Run: headless pygame with SDL's dummy video driver; simulated clock (each Clock.tick advances the game by its frame time, no real sleeping); random seed 0; keys injected as events and as key.get_pressed() state; no mouse input.
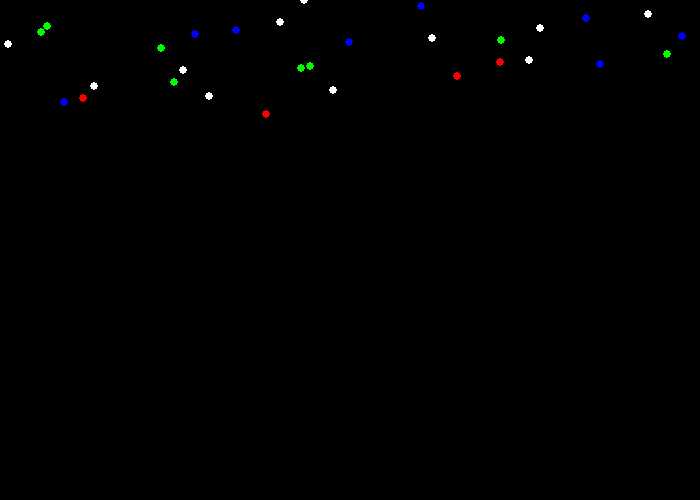
Frame 1 of 4 · flips 1–60 · no input
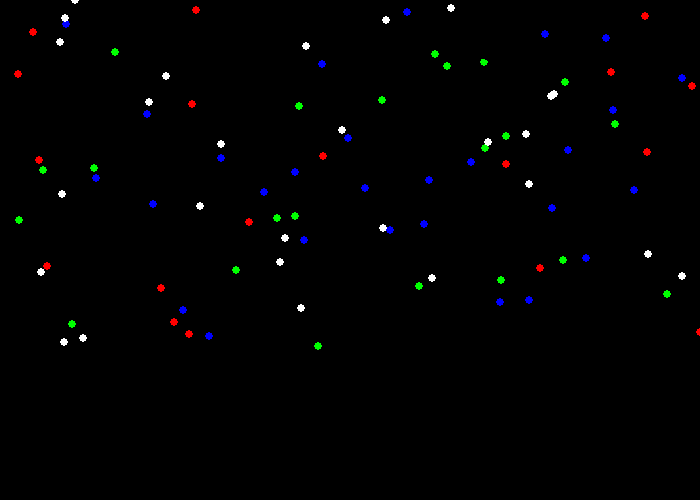
Frame 2 of 4 · flips 61–180 · tapped SPACE, RETURN · held RIGHT (→), D
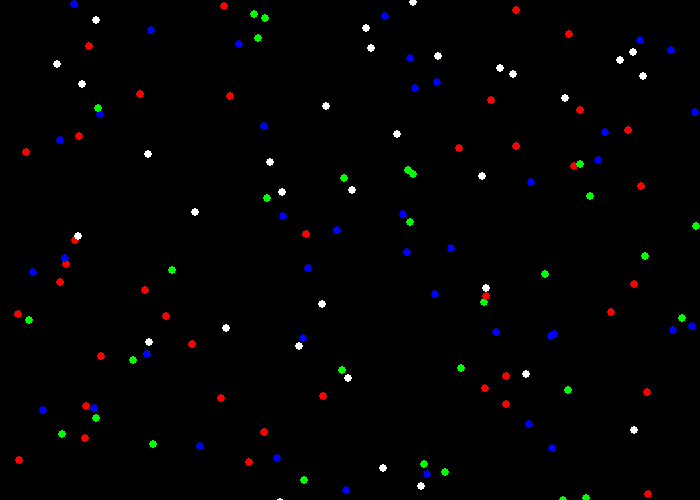
Frame 3 of 4 · flips 181–300 · held DOWN (↓), S
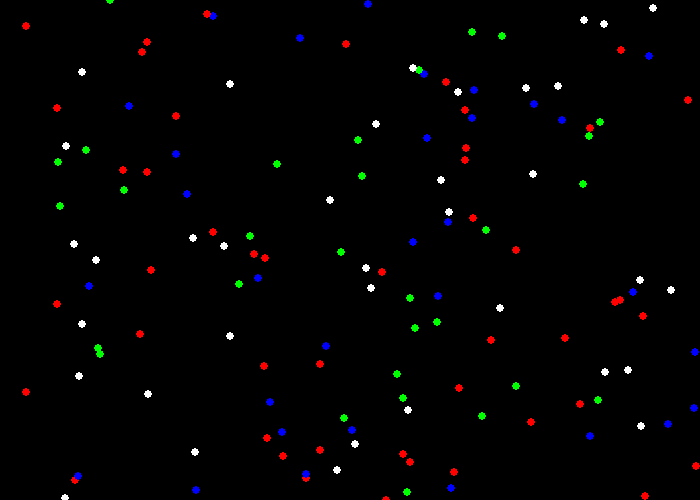
Frame 4 of 4 · flips 301–420 · held LEFT (←), A, UP (↑), W

The pygame program that drew these frames:

import pygame
import random

BLACK = (0, 0, 0)
WHITE = (255, 255, 255)
GREEN = (0, 255, 0)
RED = (255, 0, 0)
BLUE = (0, 0, 255)

random_colors= [RED, BLUE, GREEN, WHITE, BLACK]

pygame.init()
size = (700, 500)
screen = pygame.display.set_mode(size)
pygame.display.set_caption("Snow")


class Snowflake():
	
	def __init__(self, size, position, wind=False):
		self.size = size
		self.position = position
		self.wind = wind
		
	
	def fall(self, speed):
		new_y = self.position[1] + speed 

		if self.wind == True:
			new_x = self.position [0] + random.randint(0, 10)
		else:	
			new_x = self.position [0]

		new_position = [new_x, new_y]
		self.position = new_position
		
		
	def draw(self):
		
		pygame.draw.circle(screen, random.choice(random_colors), self.position, self.size)
		

done = False
clock = pygame.time.Clock()
speed = 1


snow_list = []
	
# -------- Main Program Loop -----------
while not done:
	for event in pygame.event.get():
		if event.type == pygame.QUIT:
			done = True
	my_snowflake= Snowflake(4, (random.randint(1, 1000),0))

	snow_list.append(my_snowflake)

	screen.fill(BLACK)

	for item in snow_list:
		item.draw()
		item.fall(2)



	pygame.display.flip()
	clock.tick(60)

pygame.quit()
exit() 
